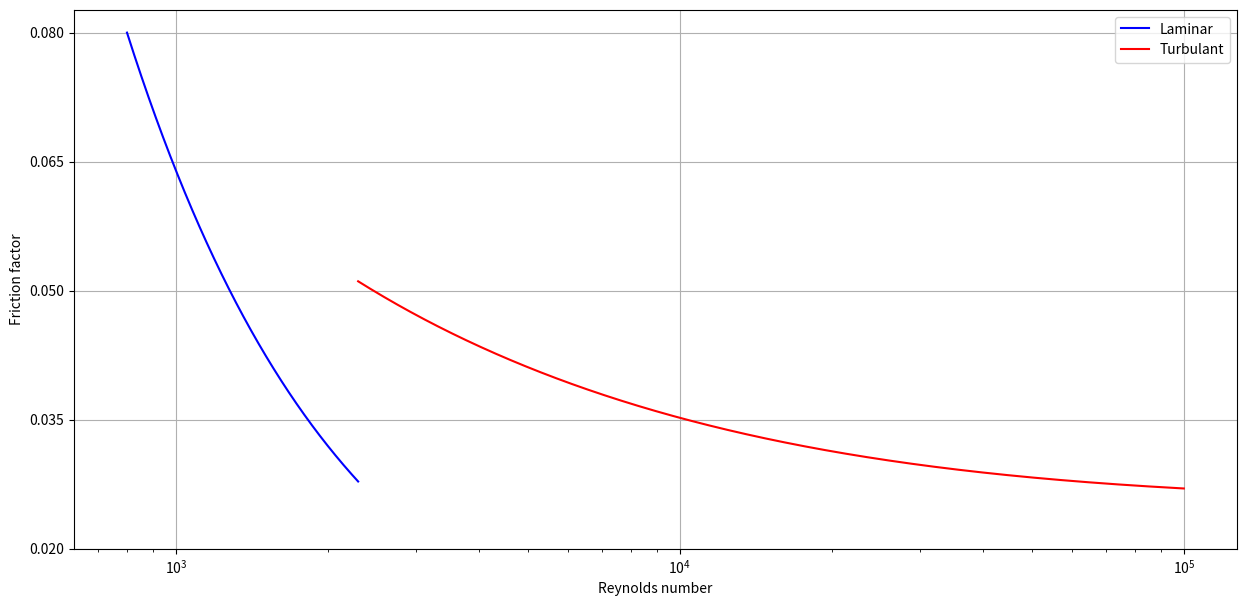

Write the Python code that produced this figure.
#!/usr/bin/env python3
# -*- coding: utf-8 -*-
"""
Created on Sun Jul  5 02:57:49 2020

@author: teesha
"""


#!/usr/bin/env python3
# -*- coding: utf-8 -*-
"""
Created on Sun Jul  5 00:52:16 2020

@author: teesha
"""

# -*- coding: utf-8 -*-
"""
Created on Sun Jul  5 00:46:57 2020

@author: payneta2
"""# -*- coding: utf-8 -*-
import numpy as np
import matplotlib.pyplot as plt

# Friction factor for a straight pipe 
# Dimensions of pipe and fluid properties of water at T=20 degree Celsius
epsilon= 4.6e-3    # relative roughness for commercial steel unit cm 
density= 998       # density of water units Kg/m^3
d_vis= 0.001005    # dynamic viscosity units  N*s/m^2
d= 1.7120          # diameter of the pipe unit cm

def fF_L(Re):
    """Define the function for laminar flow.
    Re: Value for Reynolds number """
    return 64./Re
     
def fF_T(Re):
    """Define the function for turbulant flow using the Swamee-Jain correlation.
    To solve, the denominator (den) of the equation was broken into 
    its left and right components.
    Re: Value for Reynolds number """
    
    left_side = (epsilon/d)/3.7
    right_side = 5.74/(Re**0.9)

    den = np.log10(left_side + right_side)**2

    result = 0.25/den
    return result 
   
# The flow is considered laminar if the Reynolds number is < 2300
Re_L = np.linspace(int(800), int(2.3e3), int(1e3))
f1 = fF_L(Re_L)

# The flow is considered turbulant if the Reynolds number is > 2300
Re_T = np.linspace(int(2.3e3),int(100e3), int(3e3))
f2 = fF_T(Re_T)

plt.figure(figsize=(15,7))
plt.plot(Re_L, f1,'-b', label='Laminar')
plt.plot(Re_T, f2, '-r', label='Turbulant')
plt.xscale('log')
plt.yticks(np.arange(0.02, 0.09, 0.015))
plt.xlabel('Reynolds number')
plt.ylabel('Friction factor')
plt.grid()
plt.legend()

plt.savefig('pipe.png')